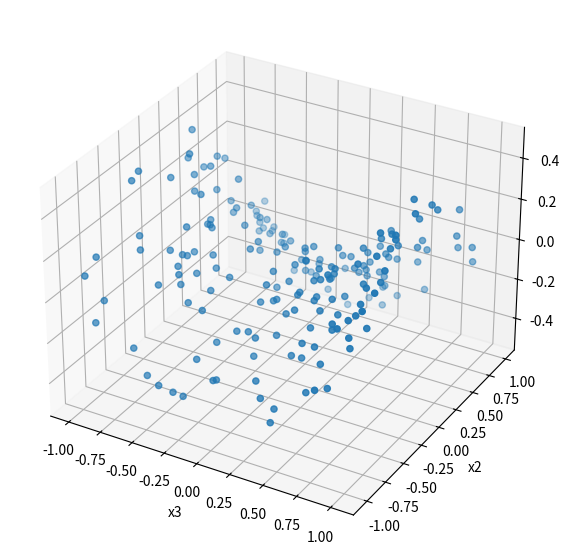

Here is the Python script that generated this plot:
import numpy as np

def create_kura(nb_samples, noise_scale=0.05):
    z1 = np.random.rand(nb_samples) * 2.0 - 1.0 #-1~1まで
    z2 = np.random.rand(nb_samples) * 2.0 - 1.0
    X = np.zeros((nb_samples,3))
    X[:, 0] = z1
    X[:, 1] = z2
    X[:, 2] = 0.5 * (z1 ** 2 - z2 ** 2)
    X += np.random.normal(loc=0, scale=noise_scale, size=X.shape)
    print(X.shape)
    return X

def create_rasen(nb_samples):
    z = np.linspace(-3 * np.pi, 3 * np.pi, nb_samples)
    X = np.zeros((nb_samples, 3))
    X[:, 0] = np.cos(z)
    X[:, 1] = np.sin(z)
    X[:, 2] = z
    return X

def create_2d_sin_curve(nb_samples, noise_scale=0.01):
    z = np.random.rand(nb_samples) * 2.0 - 1.0
    X = np.zeros((nb_samples, 2))
    X[:, 0] = z
    X[:, 1] = np.sin(z * np.pi) * 0.5
    X += np.random.normal(loc=0, scale=noise_scale, size=X.shape)
    return X


if __name__ == '__main__':
    from matplotlib import pyplot as plt

    nb_samples = 200
    X = create_kura(nb_samples, noise_scale=0.05)
    # X = create_rasen(nb_samples)
    # X = create_2d_sin_curve(nb_samples, noise_scale=0.01)

    _, D = X.shape
    projection = '3d' if D >= 3 else 'rectilinear'

    fig = plt.figure(figsize=(7, 7))
    ax = fig.add_subplot(111, projection=projection)

    xs = (X[:, 0], X[:, 1], X[:, 2]) if D >= 3 else (X[:, 0], X[:, 1])
    ax.scatter(*xs)
    ax.set_xlabel("x1")
    ax.set_ylabel("x2")
    ax.set_xlabel("x3")

    plt.show()